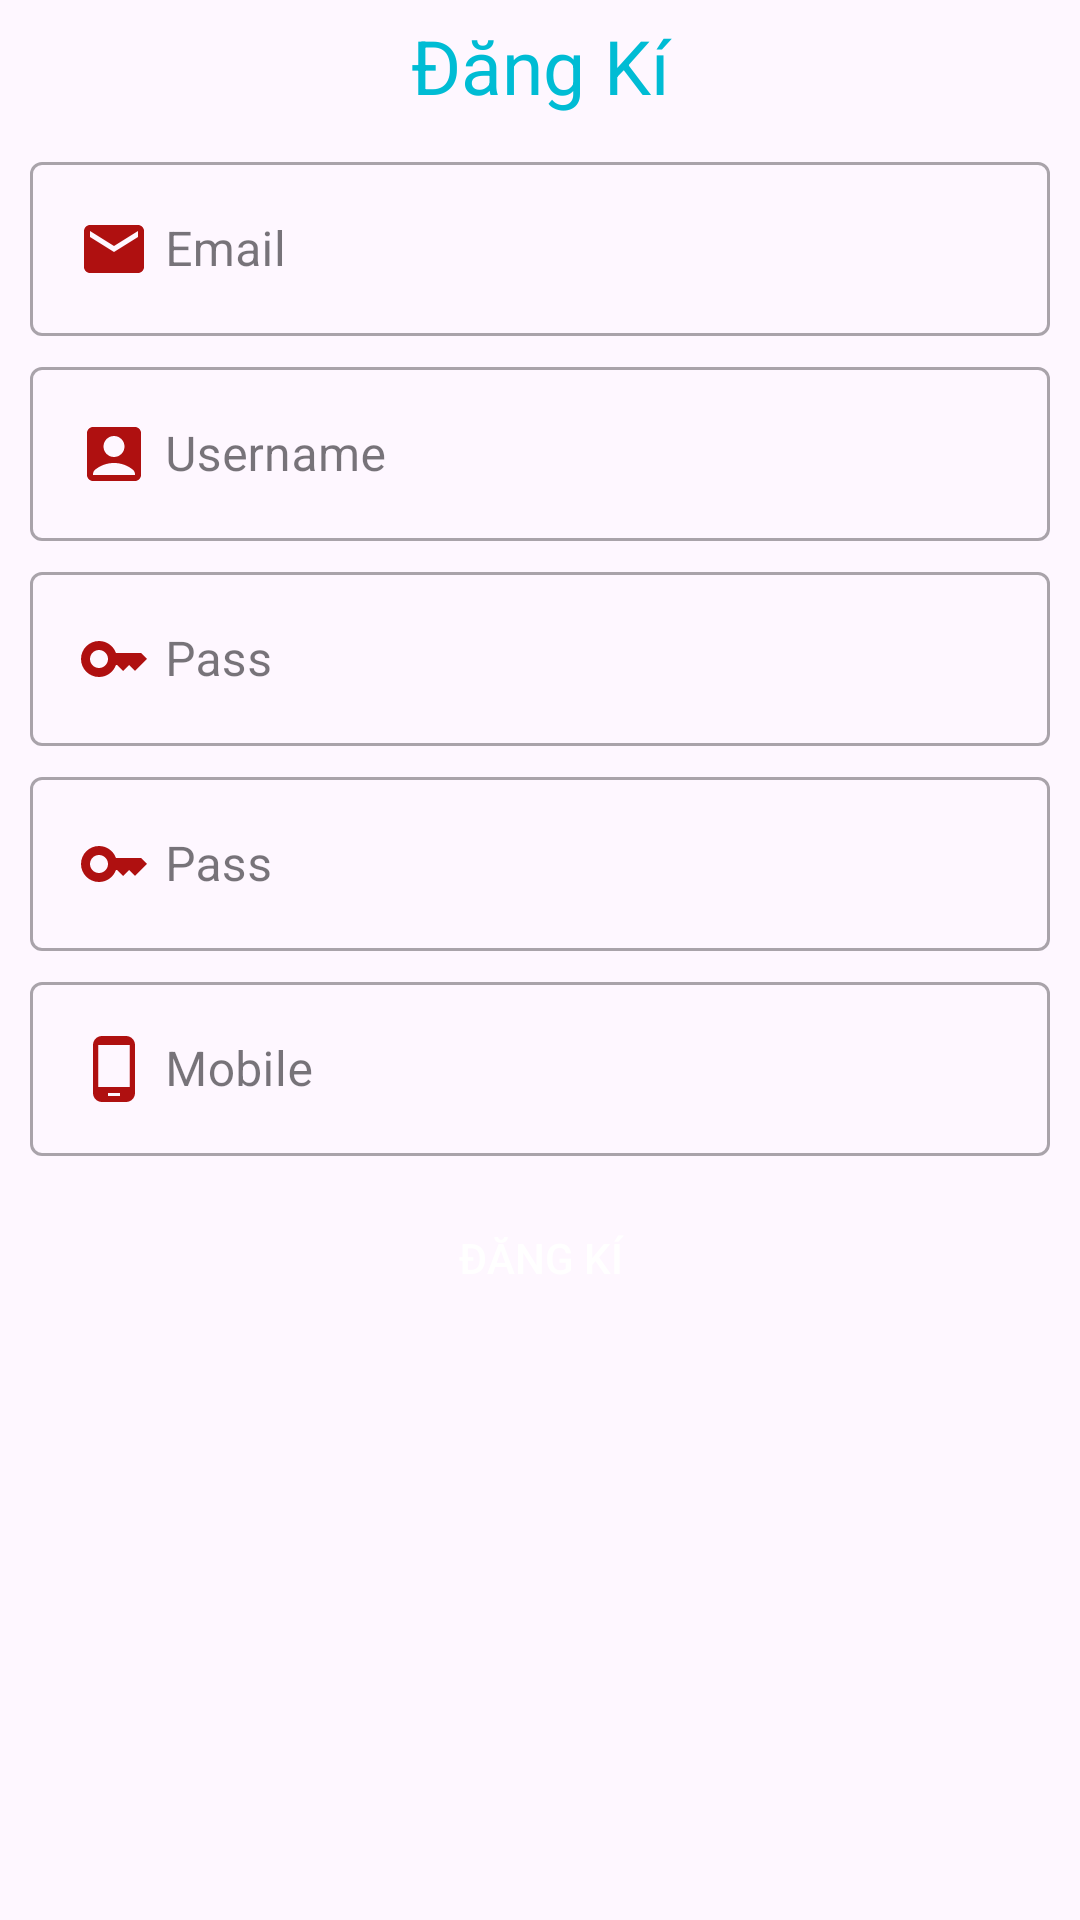

Android layout source for this screen:
<!-- AndroidManifest.xml: application theme Theme.AppBanHang1 -->
<!-- res/layout/activity_dang_ki.xml -->
<?xml version="1.0" encoding="utf-8"?>
<androidx.constraintlayout.widget.ConstraintLayout xmlns:android="http://schemas.android.com/apk/res/android"
    xmlns:app="http://schemas.android.com/apk/res-auto"
    xmlns:tools="http://schemas.android.com/tools"
    android:layout_width="match_parent"
    android:layout_height="match_parent"
    tools:context=".activity.DangKiActivity">
    <TextView
        android:id="@+id/txtdangnhap"
        app:layout_constraintTop_toTopOf="parent"
        android:text="Đăng Kí"
        android:textSize="25sp"
        android:textColor="@color/colortext"
        android:gravity="center"
        android:padding="5dp"
        android:layout_width="match_parent"
        android:layout_height="wrap_content"/>
    <com.google.android.material.textfield.TextInputLayout
        app:layout_constraintTop_toBottomOf="@+id/txtdangnhap"
        android:layout_marginTop="5dp"
        android:layout_marginLeft="10dp"
        android:layout_marginRight="10dp"
        android:id="@+id/line1"
        style="@style/Widget.MaterialComponents.TextInputLayout.OutlinedBox"
        android:layout_width="match_parent"
        android:layout_height="wrap_content">
        <com.google.android.material.textfield.TextInputEditText
            android:id="@+id/email"
            android:hint="Email"
            android:drawablePadding="5dp"
            android:drawableLeft="@drawable/baseline_email_24"
            android:layout_width="match_parent"
            android:layout_height="wrap_content"/>

    </com.google.android.material.textfield.TextInputLayout>
    <com.google.android.material.textfield.TextInputLayout
        app:layout_constraintTop_toBottomOf="@+id/line1"
        android:layout_marginTop="5dp"
        android:id="@+id/line5"
        android:layout_marginLeft="10dp"
        android:layout_marginRight="10dp"
        style="@style/Widget.MaterialComponents.TextInputLayout.OutlinedBox"
        android:layout_width="match_parent"
        android:layout_height="wrap_content">
    <com.google.android.material.textfield.TextInputEditText
        android:id="@+id/username"
        android:hint="Username"
        android:drawablePadding="5dp"
        android:drawableLeft="@drawable/baseline_account_box_24"
        android:layout_width="match_parent"
        android:layout_height="wrap_content"/>
    </com.google.android.material.textfield.TextInputLayout>

    <com.google.android.material.textfield.TextInputLayout
        app:layout_constraintTop_toBottomOf="@+id/line5"
        android:layout_marginTop="5dp"
        android:id="@+id/line2"
        android:layout_marginLeft="10dp"
        android:layout_marginRight="10dp"
        style="@style/Widget.MaterialComponents.TextInputLayout.OutlinedBox"
        android:layout_width="match_parent"
        android:layout_height="wrap_content">
        <com.google.android.material.textfield.TextInputEditText
            android:id="@+id/pass"
            android:hint="Pass"
            android:drawablePadding="5dp"
            android:inputType="textPassword"
            android:drawableLeft="@drawable/baseline_key_24"
            android:layout_width="match_parent"
            android:layout_height="wrap_content"/>

    </com.google.android.material.textfield.TextInputLayout>
    <com.google.android.material.textfield.TextInputLayout
        app:layout_constraintTop_toBottomOf="@+id/line2"
        android:layout_marginTop="5dp"
        android:id="@+id/line3"
        android:layout_marginLeft="10dp"
        android:layout_marginRight="10dp"
        style="@style/Widget.MaterialComponents.TextInputLayout.OutlinedBox"
        android:layout_width="match_parent"
        android:layout_height="wrap_content">
        <com.google.android.material.textfield.TextInputEditText
            android:id="@+id/repass"
            android:hint="Pass"
            android:drawablePadding="5dp"
            android:inputType="textPassword"
            android:drawableLeft="@drawable/baseline_key_24"
            android:layout_width="match_parent"
            android:layout_height="wrap_content"/>

    </com.google.android.material.textfield.TextInputLayout>
    <com.google.android.material.textfield.TextInputLayout
        app:layout_constraintTop_toBottomOf="@+id/line3"
        android:layout_marginTop="5dp"
        android:id="@+id/line4"
        android:layout_marginLeft="10dp"
        android:layout_marginRight="10dp"
        style="@style/Widget.MaterialComponents.TextInputLayout.OutlinedBox"
        android:layout_width="match_parent"
        android:layout_height="wrap_content">
        <com.google.android.material.textfield.TextInputEditText
            android:id="@+id/mobile"
            android:hint="Mobile"
            android:drawablePadding="5dp"
            android:inputType="textPassword"
            android:drawableLeft="@drawable/baseline_phone_android_24"
            android:layout_width="match_parent"
            android:layout_height="wrap_content"/>

    </com.google.android.material.textfield.TextInputLayout>
    <androidx.appcompat.widget.AppCompatButton
        android:id="@+id/btdangki"
        app:layout_constraintTop_toBottomOf="@+id/line4"
        android:background="@drawable/background_button"
        android:layout_marginRight="25dp"
        android:layout_marginLeft="25dp"
        android:layout_marginTop="10dp"
        android:text="Đăng kí"
        android:textColor="@color/white"
        android:layout_width="match_parent"
        android:layout_height="wrap_content"/>
























</androidx.constraintlayout.widget.ConstraintLayout>
<!-- resources referenced by this layout -->
<resources>
  <color name="colortext">#00BCD4</color>
  <color name="white">#FFFFFFFF</color>
  <!-- drawable baseline_account_box_24 (drawable) -->
  <vector android:height="24dp" android:tint="#AF1010"
      android:viewportHeight="24" android:viewportWidth="24"
      android:width="24dp" xmlns:android="http://schemas.android.com/apk/res/android">
      <path android:fillColor="@android:color/white" android:pathData="M19,3H5C3.9,3 3,3.9 3,5v14c0,1.1 0.9,2 2,2h14c1.1,0 2,-0.9 2,-2V5C21,3.9 20.1,3 19,3zM12,6c1.93,0 3.5,1.57 3.5,3.5c0,1.93 -1.57,3.5 -3.5,3.5s-3.5,-1.57 -3.5,-3.5C8.5,7.57 10.07,6 12,6zM19,19H5v-0.23c0,-0.62 0.28,-1.2 0.76,-1.58C7.47,15.82 9.64,15 12,15s4.53,0.82 6.24,2.19c0.48,0.38 0.76,0.97 0.76,1.58V19z"/>
  </vector>
  <!-- drawable baseline_email_24 (drawable) -->
  <vector android:height="24dp" android:tint="#AF1010"
      android:viewportHeight="24" android:viewportWidth="24"
      android:width="24dp" xmlns:android="http://schemas.android.com/apk/res/android">
      <path android:fillColor="@android:color/white" android:pathData="M20,4L4,4c-1.1,0 -1.99,0.9 -1.99,2L2,18c0,1.1 0.9,2 2,2h16c1.1,0 2,-0.9 2,-2L22,6c0,-1.1 -0.9,-2 -2,-2zM20,8l-8,5 -8,-5L4,6l8,5 8,-5v2z"/>
  </vector>
  <!-- drawable baseline_key_24 (drawable) -->
  <vector android:height="24dp" android:tint="#AF1010"
      android:viewportHeight="24" android:viewportWidth="24"
      android:width="24dp" xmlns:android="http://schemas.android.com/apk/res/android">
      <path android:fillColor="@android:color/white" android:pathData="M21,10h-8.35C11.83,7.67 9.61,6 7,6c-3.31,0 -6,2.69 -6,6s2.69,6 6,6c2.61,0 4.83,-1.67 5.65,-4H13l2,2l2,-2l2,2l4,-4.04L21,10zM7,15c-1.65,0 -3,-1.35 -3,-3c0,-1.65 1.35,-3 3,-3s3,1.35 3,3C10,13.65 8.65,15 7,15z"/>
  </vector>
  <!-- drawable baseline_phone_android_24 (drawable) -->
  <vector android:height="24dp" android:tint="#AF1010"
      android:viewportHeight="24" android:viewportWidth="24"
      android:width="24dp" xmlns:android="http://schemas.android.com/apk/res/android">
      <path android:fillColor="@android:color/white" android:pathData="M16,1L8,1C6.34,1 5,2.34 5,4v16c0,1.66 1.34,3 3,3h8c1.66,0 3,-1.34 3,-3L19,4c0,-1.66 -1.34,-3 -3,-3zM14,21h-4v-1h4v1zM17.25,18L6.75,18L6.75,4h10.5v14z"/>
  </vector>
  <style name="Theme.AppBanHang1" parent="Base.Theme.AppBanHang1" />
  <style name="Base.Theme.AppBanHang1" parent="Theme.Material3.DayNight.NoActionBar">
          
          
      </style>
</resources>
